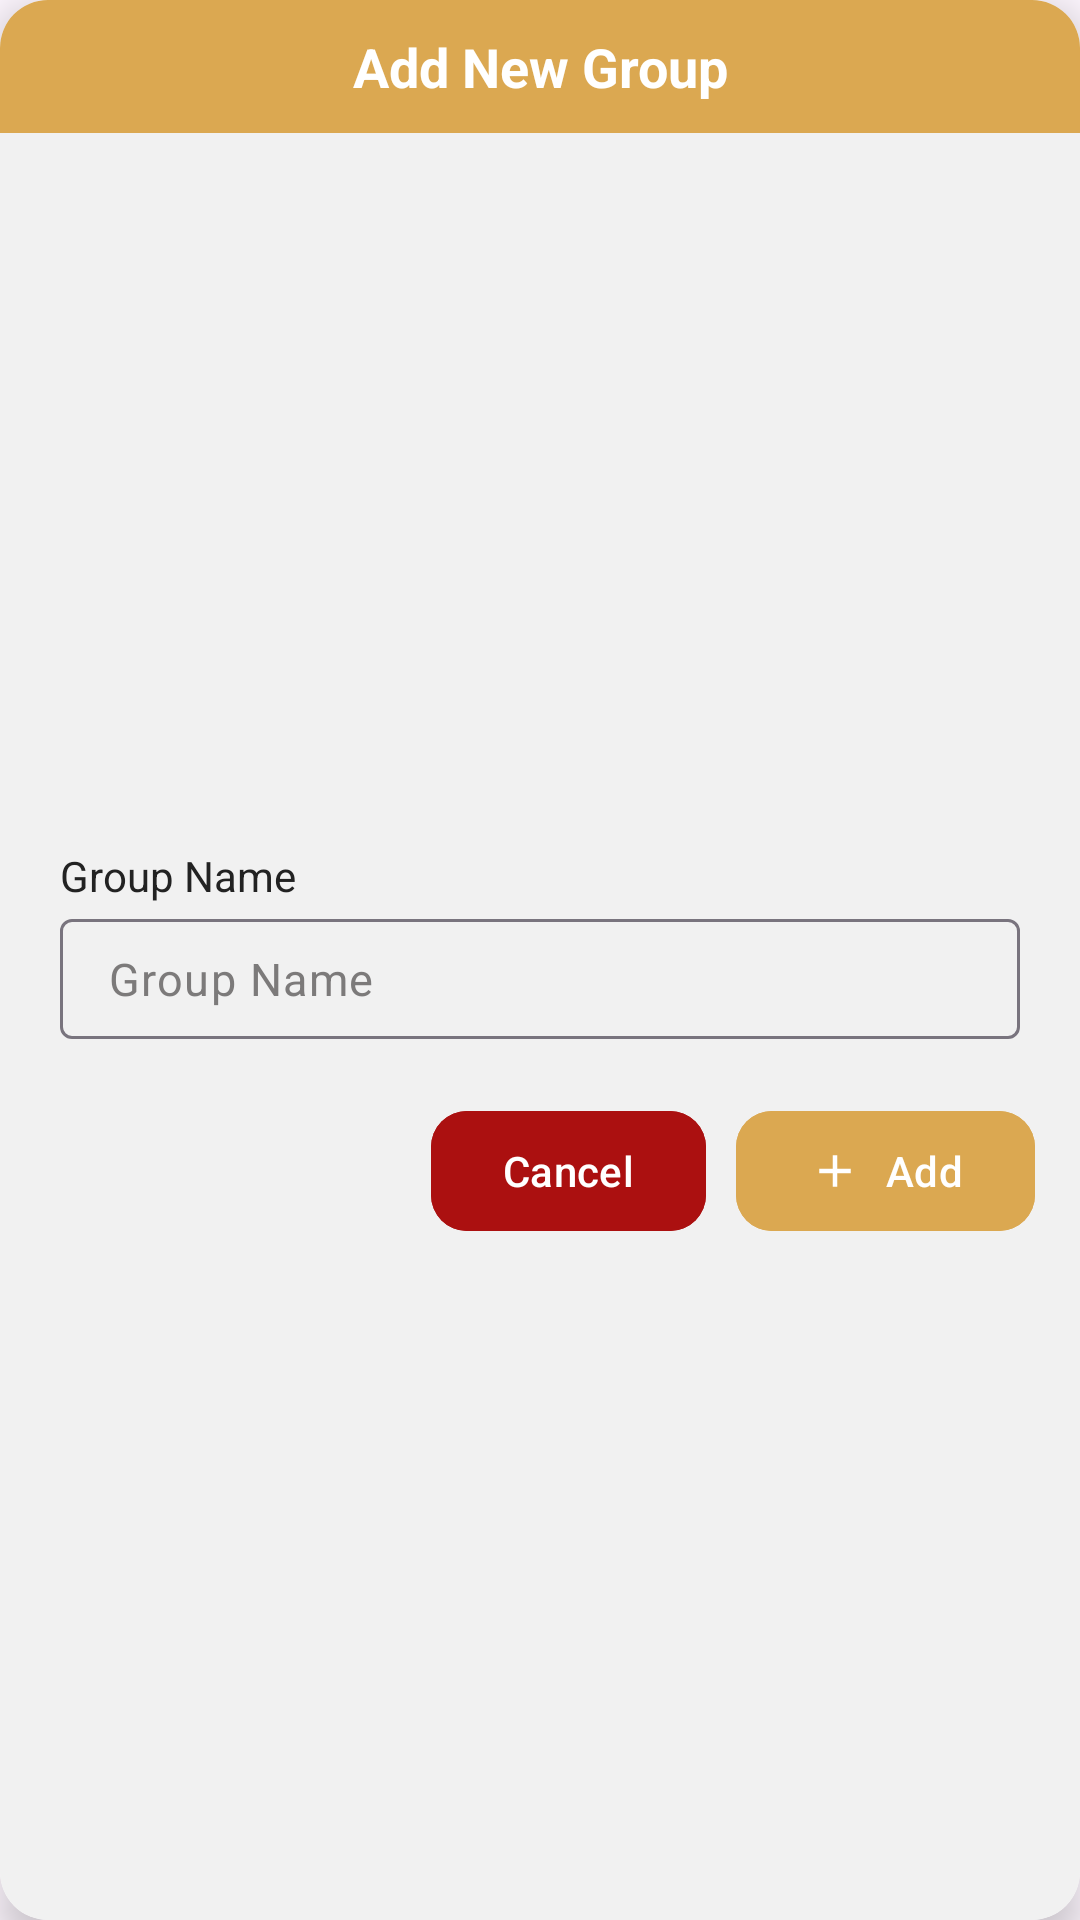

Layout XML and referenced resources for this Android screen:
<!-- AndroidManifest.xml: application theme Theme.T4SyncWave -->
<!-- res/layout/add_group_layout.xml -->
<?xml version="1.0" encoding="utf-8"?>
<androidx.cardview.widget.CardView
    xmlns:android="http://schemas.android.com/apk/res/android"
    xmlns:app="http://schemas.android.com/apk/res-auto"
    android:layout_width="match_parent"
    android:layout_height="wrap_content"
    app:cardCornerRadius="16dp"
    app:cardElevation="8dp"
    android:background="@color/background">

    <androidx.constraintlayout.widget.ConstraintLayout
        android:layout_width="match_parent"
        android:background="@color/background"
        android:layout_height="match_parent">

        <LinearLayout
            android:id="@+id/header_notification_error"
            android:layout_width="0dp"
            android:layout_height="wrap_content"
            android:background="@color/primary_color"
            android:gravity="center_vertical"
            android:orientation="horizontal"
            app:layout_constraintStart_toStartOf="parent"
            app:layout_constraintEnd_toEndOf="parent"
            app:layout_constraintTop_toTopOf="parent">

            <TextView
                android:id="@+id/tvTitle"
                android:layout_width="match_parent"
                android:layout_height="match_parent"
                android:gravity="center"
                android:padding="10dp"
                android:text="Add New Group"
                android:textColor="@color/white"
                android:textSize="18sp"
                android:textStyle="bold" />
        </LinearLayout>

        <LinearLayout
            android:orientation="vertical"
            app:layout_constraintTop_toBottomOf="@id/header_notification_error"
            app:layout_constraintStart_toStartOf="parent"
            app:layout_constraintEnd_toEndOf="parent"
            app:layout_constraintBottom_toBottomOf="parent"
            android:layout_width="0dp"
            android:layout_height="wrap_content">

            <LinearLayout
                android:layout_marginStart="20dp"
                android:layout_marginEnd="20dp"
                android:layout_marginTop="20dp"
                android:orientation="vertical"
                android:layout_width="match_parent"
                android:layout_height="wrap_content">

                <TextView
                    android:textSize="14sp"
                    android:text="Group Name"
                    android:textColor="@color/soft_black"
                    android:layout_width="wrap_content"
                    android:layout_height="wrap_content"/>

                <com.google.android.material.textfield.TextInputLayout
                    android:id="@+id/groupNameLayout"
                    android:layout_marginTop="5dp"
                    android:layout_width="match_parent"
                    android:layout_height="wrap_content"
                    app:boxBackgroundMode="outline"
                    app:hintEnabled="false">

                    <com.google.android.material.textfield.TextInputEditText
                        android:id="@+id/groupNameValue"
                        android:layout_width="match_parent"
                        android:layout_height="40dp"
                        android:textColor="@color/text_color"
                        android:paddingVertical="8dp"
                        android:hint="Group Name"
                        android:textColorHint="@color/gray_hint"
                        android:inputType="text|textEmailAddress"
                        android:textSize="15sp"/>
                </com.google.android.material.textfield.TextInputLayout>
            </LinearLayout>

            <LinearLayout
                android:id="@+id/buttonLayout"
                android:layout_width="match_parent"
                android:layout_height="wrap_content"
                android:gravity="end"
                android:layout_marginTop="5dp"
                android:orientation="horizontal"
                android:layout_marginBottom="8dp"
                android:paddingTop="15dp"
                android:layout_marginStart="5dp"
                android:layout_marginEnd="5dp">

                <com.google.android.material.button.MaterialButton
                    android:id="@+id/btnCancel"
                    android:layout_width="wrap_content"
                    android:layout_height="48dp"
                    android:text="Cancel"
                    android:textColor="@color/white"
                    android:layout_marginEnd="10dp"
                    android:backgroundTint="@color/red"
                    app:cornerRadius="12dp"
                    app:iconGravity="textStart"
                    app:iconPadding="8dp"/>

                <com.google.android.material.button.MaterialButton
                    android:id="@+id/btnAdd"
                    android:layout_width="wrap_content"
                    android:layout_height="48dp"
                    android:layout_marginEnd="10dp"
                    android:text="Add"
                    android:textColor="@color/white"
                    android:backgroundTint="@color/primary_color"
                    app:cornerRadius="12dp"
                    app:icon="@drawable/ic_add"
                    app:iconTint="@color/white"
                    app:iconGravity="textStart"
                    app:iconPadding="8dp"/>

            </LinearLayout>

        </LinearLayout>




    </androidx.constraintlayout.widget.ConstraintLayout>
</androidx.cardview.widget.CardView>
<!-- resources referenced by this layout -->
<resources>
  <color name="background">#FEF1F1F1</color>
  <color name="gray_hint">#7C7A7A</color>
  <color name="primary_color">#DBA851</color>
  <color name="red">#AB1010</color>
  <color name="soft_black">#222222</color>
  <color name="text_color">#292727</color>
  <color name="white">#FFFFFFFF</color>
  <!-- drawable ic_add (drawable) -->
  <vector xmlns:android="http://schemas.android.com/apk/res/android"
      android:height="46dp" android:tint="@color/primary_color"
      android:viewportHeight="24" android:viewportWidth="24"
      android:width="46dp">
        
      <path android:fillColor="@color/primary_color"
          android:pathData="M19,13h-6v6h-2v-6H5v-2h6V5h2v6h6v2z"/>
      
  </vector>
  <style name="Theme.T4SyncWave" parent="Base.Theme.T4SyncWave" />
  <style name="Base.Theme.T4SyncWave" parent="Theme.Material3.DayNight.NoActionBar">
          
          
      </style>
</resources>
